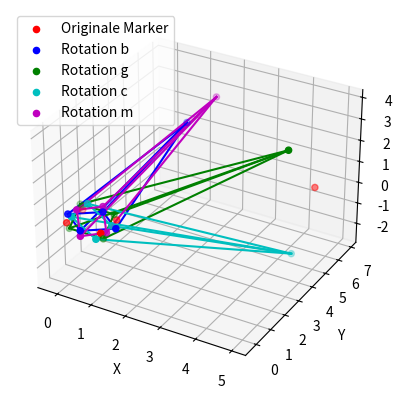

Generate this figure with matplotlib:
import numpy as np
import matplotlib.pyplot as plt
from mpl_toolkits.mplot3d import Axes3D
from scipy.spatial.transform import Rotation as R

def kabsch_algorithm(P, Q):
    """
    Implementierung des Kabsch-Algorithmus zur Berechnung der optimalen Rotationsmatrix
    zwischen zwei Punktwolken P und Q.
    P: Nx3 Matrix mit Ausgangspunkten
    Q: Nx3 Matrix mit Zielpunkten
    """
    # Mittelwerte berechnen
    P_mean = np.mean(P, axis=0)
    Q_mean = np.mean(Q, axis=0)
    
    # Zentrierte Punktmengen
    P_centered = P - P_mean
    Q_centered = Q - Q_mean
    
    # Kovarianzmatrix berechnen
    H = P_centered.T @ Q_centered
    
    # SVD durchführen
    U, S, Vt = np.linalg.svd(H)
    
    # Rotationsmatrix berechnen
    R_opt = Vt.T @ U.T
    
    # Sicherstellen, dass es sich um eine echte Rotationsmatrix handelt
    if np.linalg.det(R_opt) < 0:
        Vt[-1, :] *= -1
        R_opt = Vt.T @ U.T
    
    # Translation berechnen
    t_opt = Q_mean - R_opt @ P_mean
    
    return R_opt, t_opt

# Definiere einen Quader mit 5 Eckpunkten
P = np.array([
    [0, 0, 0],
    [1, 0, 0],
    [1, 1, 0],
    [0, 1, 0],
    [5, 5, 1]
])

# Berechnung des Mittelpunkts der viereckigen Grundfläche
ground_center = np.mean(P[:4], axis=0)

# Benutzerdefinierte Quaternionen eingeben
quaternions = [
    [0, 0, np.sin(np.pi/8), np.cos(np.pi/8)],  # 45°-Drehung um Z
    [np.sin(np.pi/8), 0, 0, np.cos(np.pi/8)],  # 45°-Drehung um X
    [0, np.sin(np.pi/8), 0, np.cos(np.pi/8)],  # 45°-Drehung um Y
    [np.sin(np.pi/6), np.sin(np.pi/6), np.sin(np.pi/6), np.cos(np.pi/6)] # Kombinierte Rotation
]

colors = ['b', 'g', 'c', 'm']
fig = plt.figure()
ax = fig.add_subplot(111, projection='3d')
ax.scatter(P[:,0], P[:,1], P[:,2], color='r', label='Originale Marker')

for quat, color in zip(quaternions, colors):
    rotation_matrix = R.from_quat(quat).as_matrix()
    
    # Punkte relativ zum Mittelpunkt der Grundfläche verschieben
    P_centered = P - ground_center
    
    # Rotation anwenden
    P_rotated = (rotation_matrix @ P_centered.T).T
    
    # Punkte zurückverschieben
    P_rotated += ground_center
    
    ax.scatter(P_rotated[:,0], P_rotated[:,1], P_rotated[:,2], color=color, label=f'Rotation {color}')
    
    for edge in [(0,1), (1,2), (2,3), (3,0), (0,4), (1,4), (2,4), (3,4)]:
        ax.plot([P_rotated[edge[0], 0], P_rotated[edge[1], 0]],
                [P_rotated[edge[0], 1], P_rotated[edge[1], 1]],
                [P_rotated[edge[0], 2], P_rotated[edge[1], 2]], color+'-')

ax.set_xlabel('X')
ax.set_ylabel('Y')
ax.set_zlabel('Z')
ax.legend()
plt.show()